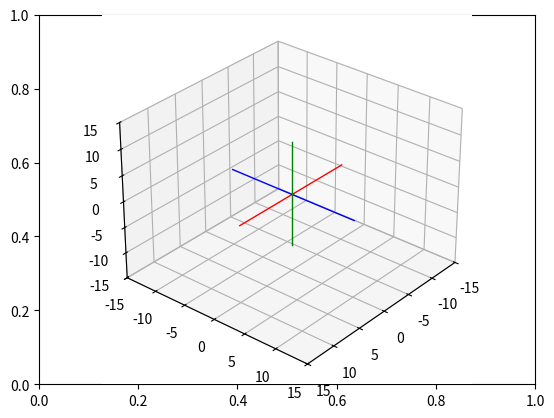

Source code (Python):
# Import libraries and packages
import matplotlib.pyplot as plt
from mpl_toolkits import mplot3d
import numpy as np
from matplotlib.animation import FuncAnimation

# create the fig and ax objects to handle figure and axes of the fixed frame
fig,ax = plt.subplots()

# Use 3d view 
ax = plt.axes(projection = "3d")


def setaxis(x1, x2, y1, y2, z1, z2):
    ax.set_xlim3d(x1,x2)
    ax.set_ylim3d(y1,y2)
    ax.set_zlim3d(z1,z2)
    ax.view_init(elev=30, azim=40)


def fix_system(axis_length, linewidth=5):
    x = [-axis_length, axis_length]
    y = [-axis_length, axis_length] 
    z = [-axis_length, axis_length]
    zp = [0, 0]
    ax.plot3D(x, zp, zp, color='red', linewidth=linewidth)
    ax.plot3D(zp, y, zp, color='blue',linewidth=linewidth)
    ax.plot3D(zp, zp, z, color='green',linewidth=linewidth)
    

def sind(t):
    res = np.sin(t*np.pi/180)
    return res

def cosd(t):
    res = np.cos(t*np.pi/180)
    return res


def RotZ(t):
    Rz = np.array(([cosd(t),-sind(t),0],
                   [sind(t), cosd(t),0],
                   [0,0,1]))
    return Rz


def drawVector(p_fin, p_init=[0,0,0], color='black',linewidth=1):
    deltaX = [p_init[0], p_fin[0]]
    deltaY = [p_init[1], p_fin[1]]
    deltaZ = [p_init[2], p_fin[2]]
    ax.plot3D(deltaX, deltaY, deltaZ,color=color, linewidth=linewidth)


def drawBox(p1, p2, p3, p4, p5, p6, p7, p8, color='black'):
    drawScatter(p1,color=color)
    drawScatter(p2,color=color)
    drawScatter(p3,color=color)
    drawScatter(p4,color=color)
    drawScatter(p5,color=color)
    drawScatter(p6,color=color)
    drawScatter(p7,color=color)
    drawScatter(p8,color=color)

    drawVector(p1,p2,color=color)
    drawVector(p2,p3,color=color)
    drawVector(p3,p4,color=color)
    drawVector(p4,p1,color=color)
    drawVector(p5,p6,color=color)
    drawVector(p6,p7,color=color)
    drawVector(p7,p8,color=color)
    drawVector(p8,p5,color=color)
    drawVector(p4,p8,color=color)
    drawVector(p1,p5,color=color)
    drawVector(p3,p7,color=color)
    drawVector(p2,p6,color=color)


def drawScatter(point,color='black',marker='o'):
    ax.scatter(point[0],point[1],point[2],marker='o',color=color)


def move_Box(p1,p2,p3,p4,p5,p6,p7,p8, delta_x = 0, delta_y = 0, delta_z = 0):
    p1 = [p1[0], p1[1], p1[2], 1]
    p2 = [p2[0], p2[1], p2[2], 1]
    p3 = [p3[0], p3[1], p3[2], 1]
    p4 = [p4[0], p4[1], p4[2], 1]
    p5 = [p5[0], p5[1], p5[2], 1]
    p6 = [p6[0], p6[1], p6[2], 1]
    p7 = [p7[0], p7[1], p7[2], 1]
    p8 = [p8[0], p8[1], p8[2], 1]

    Translation_Matrix = np.array(([1,0,0, delta_x],
                                   [0, 1, 0, delta_y],
                                   [0, 0, 1, delta_z],
                                   [0, 0, 0, 1]))

    p1_t = Translation_Matrix.dot(p1)[:3]
    p2_t = Translation_Matrix.dot(p2)[:3]
    p3_t = Translation_Matrix.dot(p3)[:3]
    p4_t = Translation_Matrix.dot(p4)[:3]
    p5_t = Translation_Matrix.dot(p5)[:3]
    p6_t = Translation_Matrix.dot(p6)[:3]
    p7_t = Translation_Matrix.dot(p7)[:3]
    p8_t = Translation_Matrix.dot(p8)[:3]

    return [p1_t,p2_t, p3_t, p4_t, p5_t, p6_t, p7_t, p8_t]


# Set the view 
setaxis(-15,15,-15,15,-15,15)

# plot the axis
fix_system(10,linewidth=1)

p1_init = [0,0,0]
p2_init = [7,0,0]
p3_init = [7,0,3]
p4_init = [0,0,3]
p5_init = [0,2,0]
p6_init = [7,2,0]
p7_init = [7,2,3]
p8_init = [0,2,3]

# === ANIMACIÓN ===
dx, dy, dz = 5, 5, 2   # desplazamiento deseado
frames = 50            # pasos de interpolación
points_init = [p1_init, p2_init, p3_init, p4_init,
               p5_init, p6_init, p7_init, p8_init]

def update(frame):
    ax.cla()
    setaxis(-15,15,-15,15,-15,15)
    fix_system(10,linewidth=1)

    # Dibujar la caja original siempre en negro
    drawBox(*points_init, color='black')

    # Interpolación para la animada
    t = frame / frames
    moved = move_Box(*points_init, delta_x=dx*t, delta_y=dy*t, delta_z=dz*t)

    # Dibujar la caja en movimiento en rojo
    drawBox(*moved, color='red')

ani = FuncAnimation(fig, update, frames=frames+1, interval=100, repeat=False)

plt.show()
